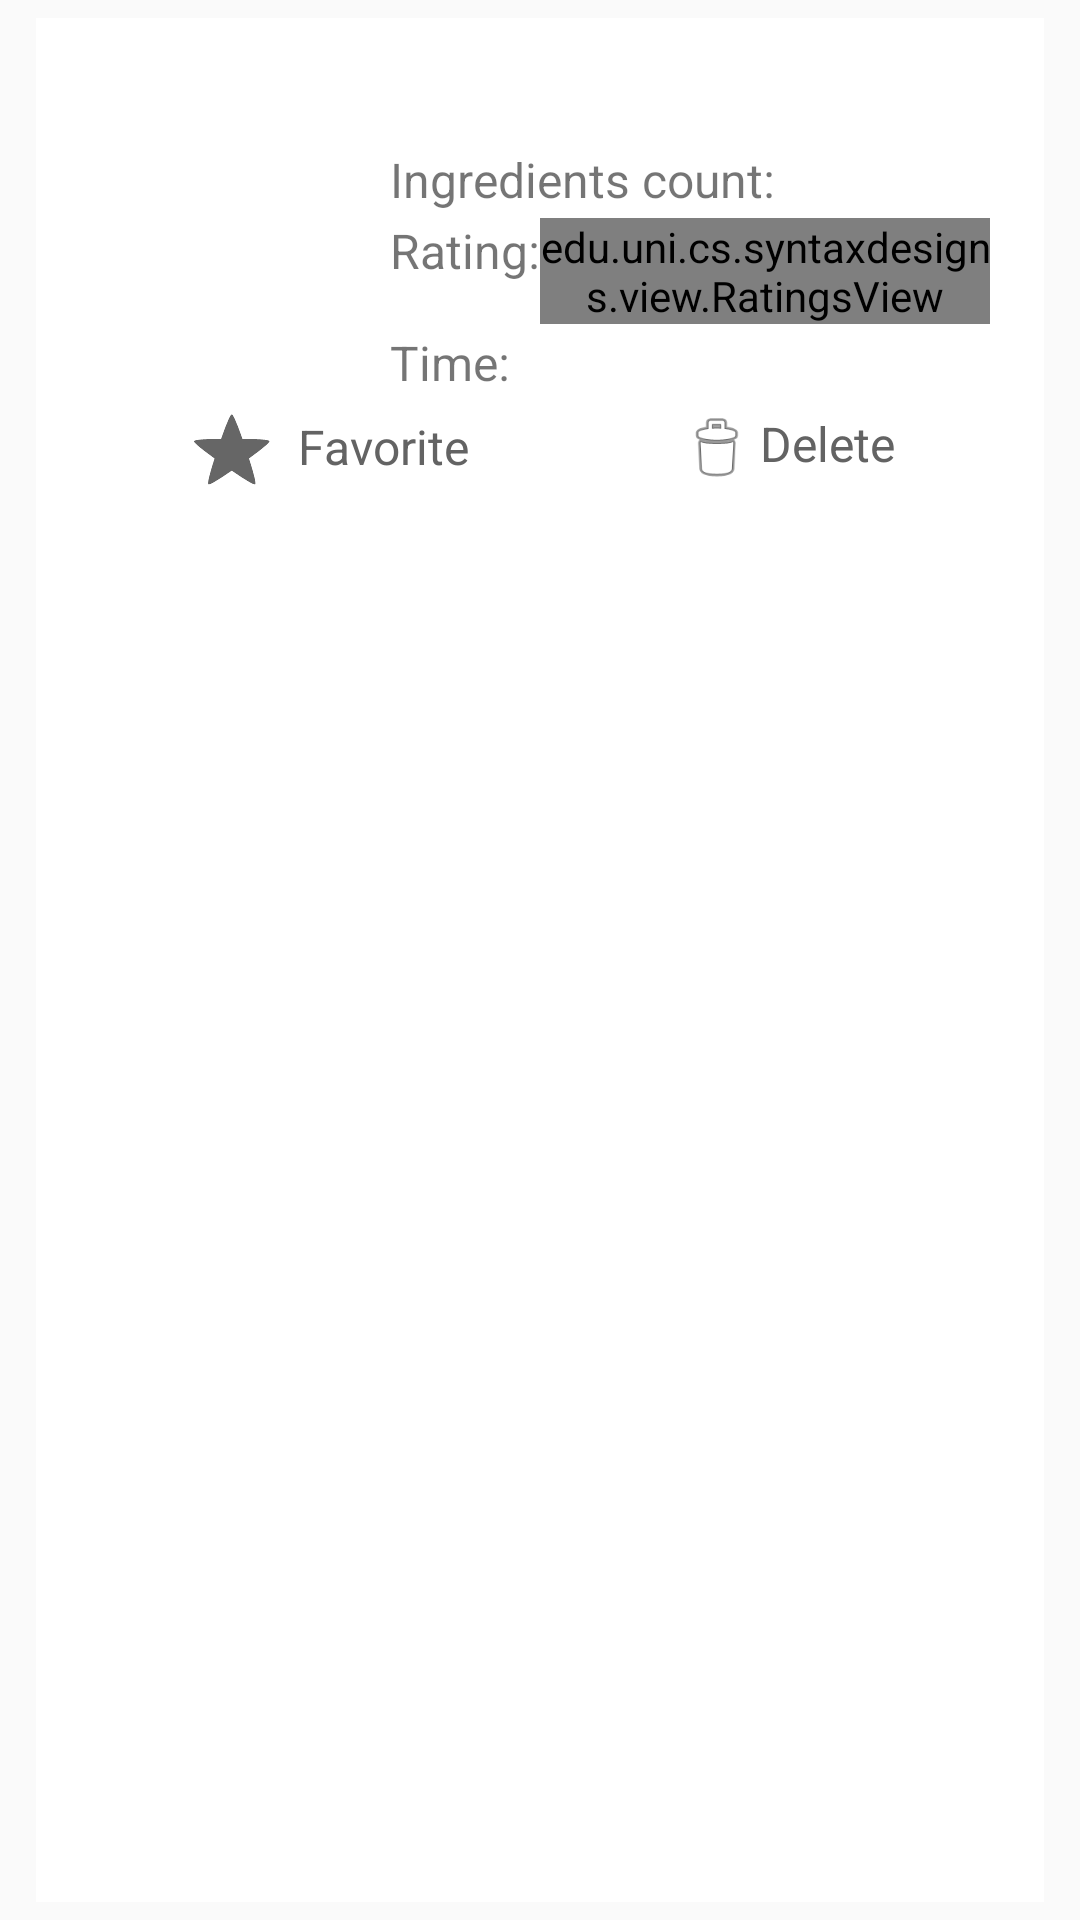

Android layout source for this screen:
<!-- AndroidManifest.xml: application theme AppTheme -->
<!-- res/layout/saved_recipe_list_row.xml -->
<?xml version="1.0" encoding="utf-8"?>
<LinearLayout xmlns:android="http://schemas.android.com/apk/res/android"
    xmlns:tools="http://schemas.android.com/tools"
    android:orientation="horizontal"
    android:layout_width="match_parent"
    android:layout_height="match_parent"
    tools:context=".activity.MainActivity"
    android:paddingLeft="12dp"
    android:paddingRight="12dp"
    android:paddingTop="6dp"
    android:paddingBottom="6dp"
    tools:background="@color/list_background">

    <LinearLayout
        android:orientation="vertical"
        android:layout_width="match_parent"
        android:layout_height="match_parent"
        android:padding="8dp"
        android:background="@android:color/white">

        <LinearLayout
            android:layout_width="match_parent"
            android:layout_height="wrap_content"
            android:orientation="horizontal">

            <ImageView
                android:id="@+id/recipe_image"
                android:layout_width="100dp"
                android:layout_height="100dp"
                tools:src="@drawable/ic_launcher"/>

            <LinearLayout
                android:layout_width="match_parent"
                android:paddingLeft="10dp"
                android:paddingRight="10dp"
                android:layout_height="wrap_content"
                android:orientation="vertical">

                <TextView
                    android:id="@+id/recipe_name"
                    android:layout_width="match_parent"
                    android:layout_height="wrap_content"
                    android:paddingBottom="8dp"
                    android:textSize="20sp"
                    tools:text="Test Recipe"/>

                <LinearLayout
                    android:layout_width="match_parent"
                    android:layout_height="wrap_content"
                    android:orientation="horizontal"
                    android:paddingBottom="2dp">

                    <TextView
                        android:id="@+id/ingredients"
                        android:text="@string/num_ingredients"
                        android:layout_width="wrap_content"
                        android:layout_height="wrap_content"
                        android:textSize="16sp"
                        tools:text="Ingredients count: "/>

                    <TextView
                        android:id="@+id/number_of_ingredients"
                        android:layout_width="match_parent"
                        android:layout_height="wrap_content"
                        android:textSize="16sp"
                        tools:text="3/5"/>

                </LinearLayout>

                <LinearLayout
                    android:layout_width="match_parent"
                    android:layout_height="wrap_content"
                    android:paddingBottom="2dp">

                    <TextView
                        android:layout_width="wrap_content"
                        android:layout_height="wrap_content"
                        android:textSize="16sp"
                        android:text="@string/rating"/>

                    <edu.uni.cs.syntaxdesigns.view.RatingsView
                        android:id="@+id/saved_recipes_rating"
                        android:layout_width="match_parent"
                        android:layout_height="wrap_content"/>

                </LinearLayout>

                <LinearLayout
                    android:layout_width="match_parent"
                    android:orientation="horizontal"
                    android:layout_height="wrap_content"
                    android:paddingBottom="2dp">

                    <TextView
                        android:id="@+id/time"
                        android:layout_width="wrap_content"
                        android:layout_height="wrap_content"
                        android:textSize="16sp"
                        android:text="@string/time"
                        tools:text="Time: "/>

                    <TextView
                        android:id="@+id/time_to_cook"
                        android:layout_width="match_parent"
                        android:layout_height="wrap_content"
                        android:textSize="16sp"
                        tools:text="25"/>

                </LinearLayout>

            </LinearLayout>

        </LinearLayout>

        <LinearLayout
            android:layout_width="match_parent"
            android:layout_height="wrap_content"
            android:orientation="horizontal"
            android:gravity="center">

            <LinearLayout
                android:id="@+id/favorite"
                android:layout_width="wrap_content"
                android:layout_height="wrap_content"
                android:orientation="horizontal">

                <CheckBox
                    android:id="@+id/favorite_star"
                    style="?android:attr/starStyle"
                    android:focusable="false"
                    android:focusableInTouchMode="false"
                    android:layout_width="wrap_content"
                    android:layout_height="wrap_content"/>

                <TextView
                    android:layout_width="wrap_content"
                    android:layout_height="wrap_content"
                    android:textSize="16sp"
                    android:textColor="@color/off_black"
                    android:text="Favorite"
                    android:paddingRight="70dp"
                    android:layout_marginLeft="6dp"/>

            </LinearLayout>

            <LinearLayout
                android:id="@+id/delete_recipe"
                android:layout_width="wrap_content"
                android:layout_height="wrap_content"
                android:orientation="horizontal">

                <ImageView
                    android:layout_width="25dp"
                    android:layout_height="25dp"
                    android:src="@android:drawable/ic_menu_delete"/>

                <TextView
                    android:layout_width="wrap_content"
                    android:layout_height="wrap_content"
                    android:textSize="16sp"
                    android:textColor="@color/off_black"
                    android:layout_marginLeft="2dp"
                    android:text="Delete"/>

            </LinearLayout>

        </LinearLayout>

    </LinearLayout>

</LinearLayout>
<!-- resources referenced by this layout -->
<resources>
  <color name="list_background">#FF3F51B5</color>
  <color name="off_black">#ff636363</color>
  <!-- drawable ic_launcher: png bitmap (drawable-hdpi, 6788 bytes) -->
  <string name="num_ingredients">Ingredients count: </string>
  <string name="rating">Rating:</string>
  <string name="time">Time: </string>
  <style name="AppTheme" parent="Theme.AppCompat.Light.DarkActionBar">
          
      </style>
</resources>
